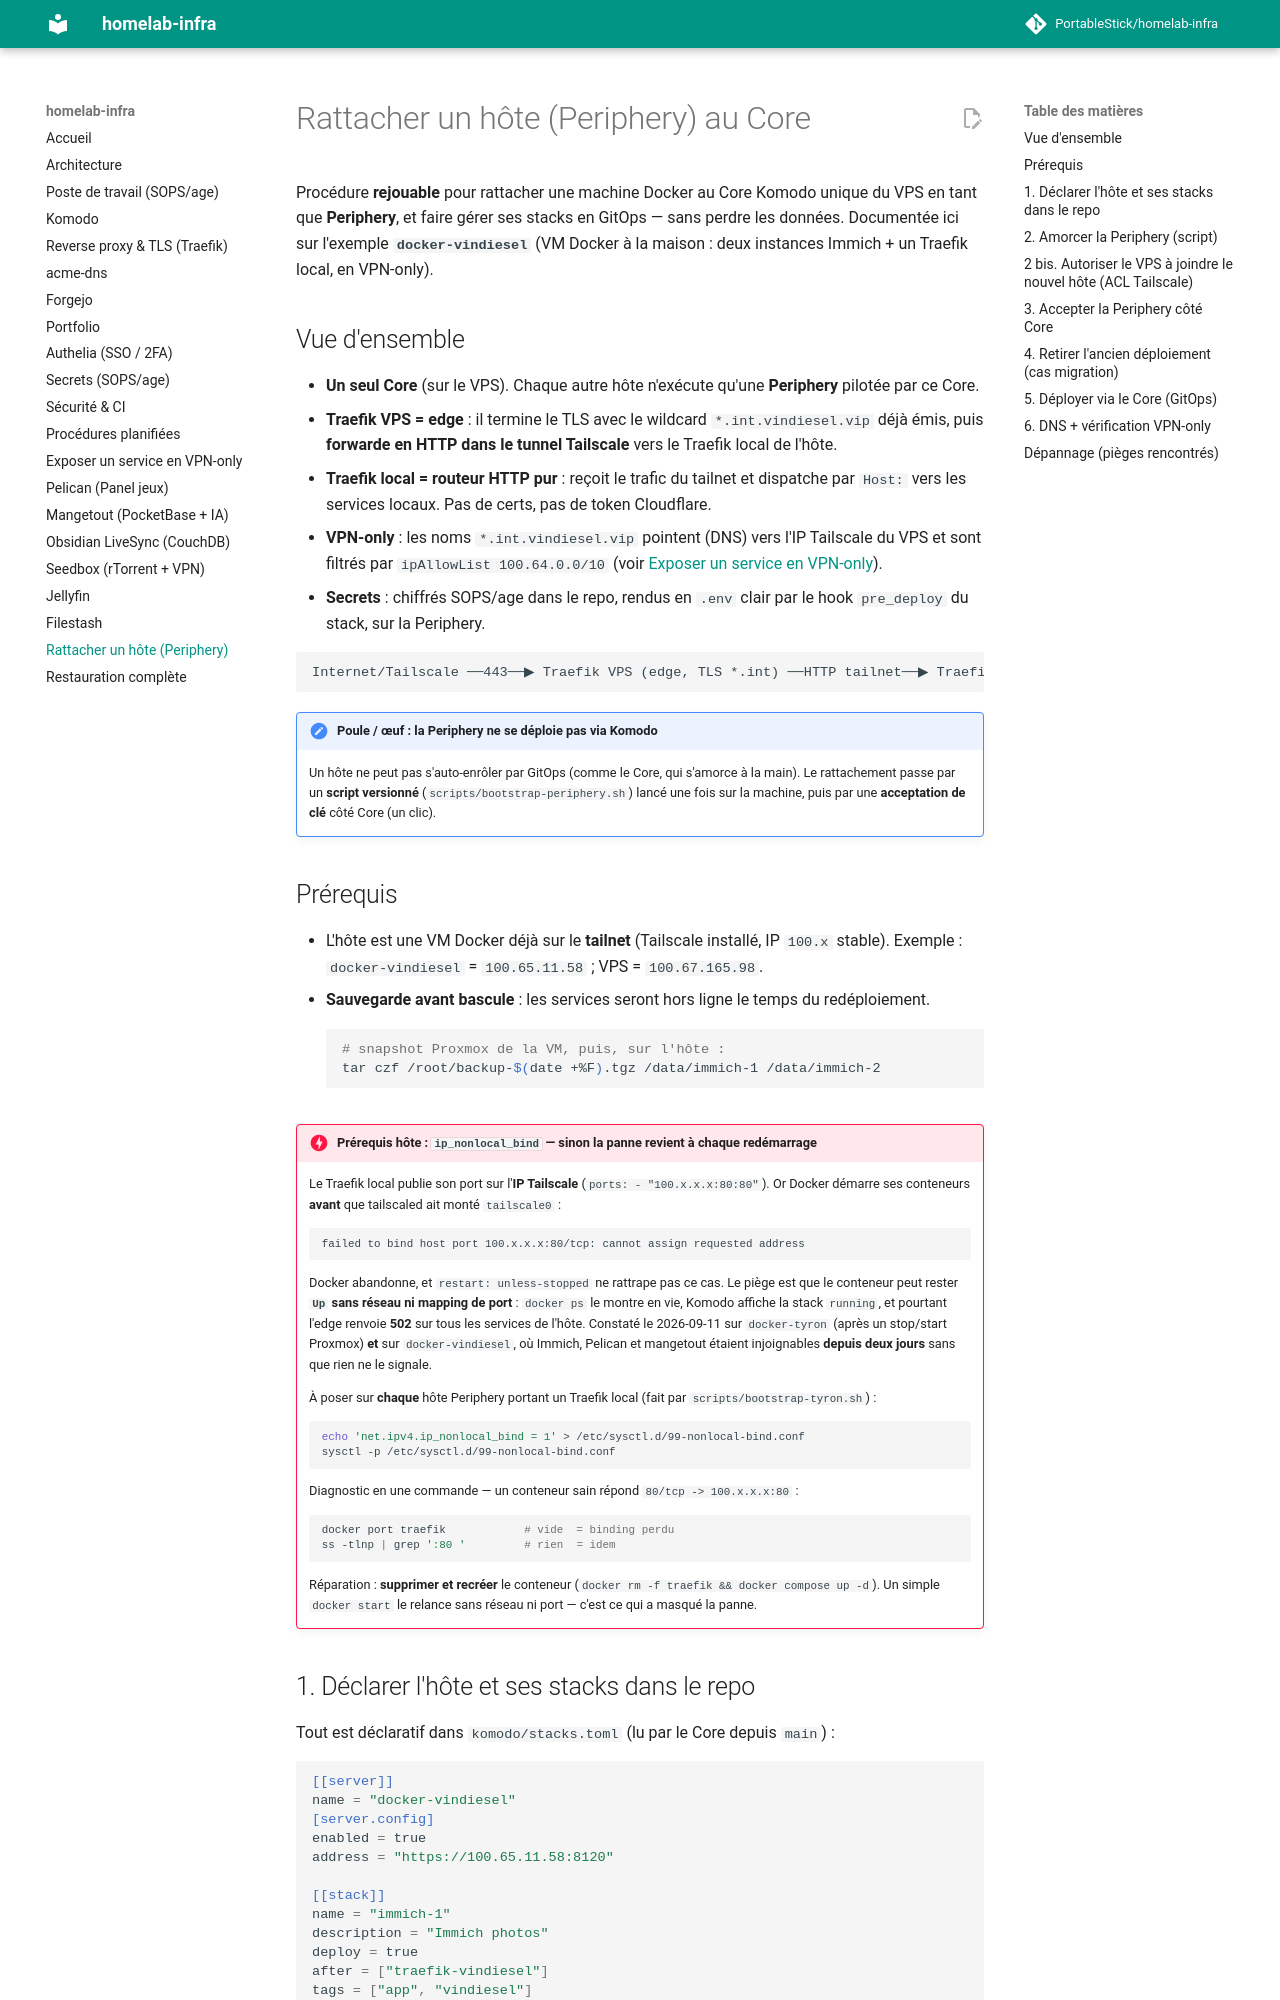

repository: PortableStick/homelab-infra · page: rattacher-hote-periphery/index.html · generator: mkdocs

# Rattacher un hôte (Periphery) au Core

Procédure **rejouable** pour rattacher une machine Docker au Core Komodo unique du VPS en tant que
**Periphery**, et faire gérer ses stacks en GitOps — sans perdre les données. Documentée ici sur
l'exemple **`docker-vindiesel`** (VM Docker à la maison : deux instances Immich + un Traefik local,
en VPN-only).

## Vue d'ensemble

- **Un seul Core** (sur le VPS). Chaque autre hôte n'exécute qu'une **Periphery** pilotée par ce Core.
- **Traefik VPS = edge** : il termine le TLS avec le wildcard `*.int.vindiesel.vip` déjà émis, puis
  **forwarde en HTTP dans le tunnel Tailscale** vers le Traefik local de l'hôte.
- **Traefik local = routeur HTTP pur** : reçoit le trafic du tailnet et dispatche par `Host:` vers les
  services locaux. Pas de certs, pas de token Cloudflare.
- **VPN-only** : les noms `*.int.vindiesel.vip` pointent (DNS) vers l'IP Tailscale du VPS et sont
  filtrés par `ipAllowList 100.64.0.0/10` (voir [Exposer un service en VPN-only](exposer-service-vpn-only.md)).
- **Secrets** : chiffrés SOPS/age dans le repo, rendus en `.env` clair par le hook `pre_deploy` du
  stack, sur la Periphery.

```
Internet/Tailscale ──443──▶ Traefik VPS (edge, TLS *.int) ──HTTP tailnet──▶ Traefik local ──▶ service
```

!!! note "Poule / œuf : la Periphery ne se déploie pas via Komodo"
    Un hôte ne peut pas s'auto-enrôler par GitOps (comme le Core, qui s'amorce à la main). Le
    rattachement passe par un **script versionné** (`scripts/bootstrap-periphery.sh`) lancé une fois
    sur la machine, puis par une **acceptation de clé** côté Core (un clic).

## Prérequis

- L'hôte est une VM Docker déjà sur le **tailnet** (Tailscale installé, IP `100.x` stable). Exemple :
  `docker-vindiesel` = `100.65.11.58` ; VPS = `100.67.165.98`.
- **Sauvegarde avant bascule** : les services seront hors ligne le temps du redéploiement.

    ```bash
    # snapshot Proxmox de la VM, puis, sur l'hôte :
    tar czf /root/backup-$(date +%F).tgz /data/immich-1 /data/immich-2
    ```

!!! danger "Prérequis hôte : `ip_nonlocal_bind` — sinon la panne revient à chaque redémarrage"
    Le Traefik local publie son port sur l'**IP Tailscale** (`ports: - "100.x.x.x:80:80"`). Or Docker
    démarre ses conteneurs **avant** que tailscaled ait monté `tailscale0` :

    ```
    failed to bind host port 100.x.x.x:80/tcp: cannot assign requested address
    ```

    Docker abandonne, et `restart: unless-stopped` ne rattrape pas ce cas. Le piège est que le
    conteneur peut rester **`Up` sans réseau ni mapping de port** : `docker ps` le montre en vie,
    Komodo affiche la stack `running`, et pourtant l'edge renvoie **502** sur tous les services de
    l'hôte. Constaté le 2026-09-11 sur `docker-tyron` (après un stop/start Proxmox) **et** sur
    `docker-vindiesel`, où Immich, Pelican et mangetout étaient injoignables **depuis deux jours**
    sans que rien ne le signale.

    À poser sur **chaque** hôte Periphery portant un Traefik local (fait par
    `scripts/bootstrap-tyron.sh`) :

    ```bash
    echo 'net.ipv4.ip_nonlocal_bind = 1' > /etc/sysctl.d/99-nonlocal-bind.conf
    sysctl -p /etc/sysctl.d/99-nonlocal-bind.conf
    ```

    Diagnostic en une commande — un conteneur sain répond `80/tcp -> 100.x.x.x:80` :

    ```bash
    docker port traefik            # vide  = binding perdu
    ss -tlnp | grep ':80 '         # rien  = idem
    ```

    Réparation : **supprimer et recréer** le conteneur (`docker rm -f traefik && docker compose up -d`).
    Un simple `docker start` le relance sans réseau ni port — c'est ce qui a masqué la panne.
